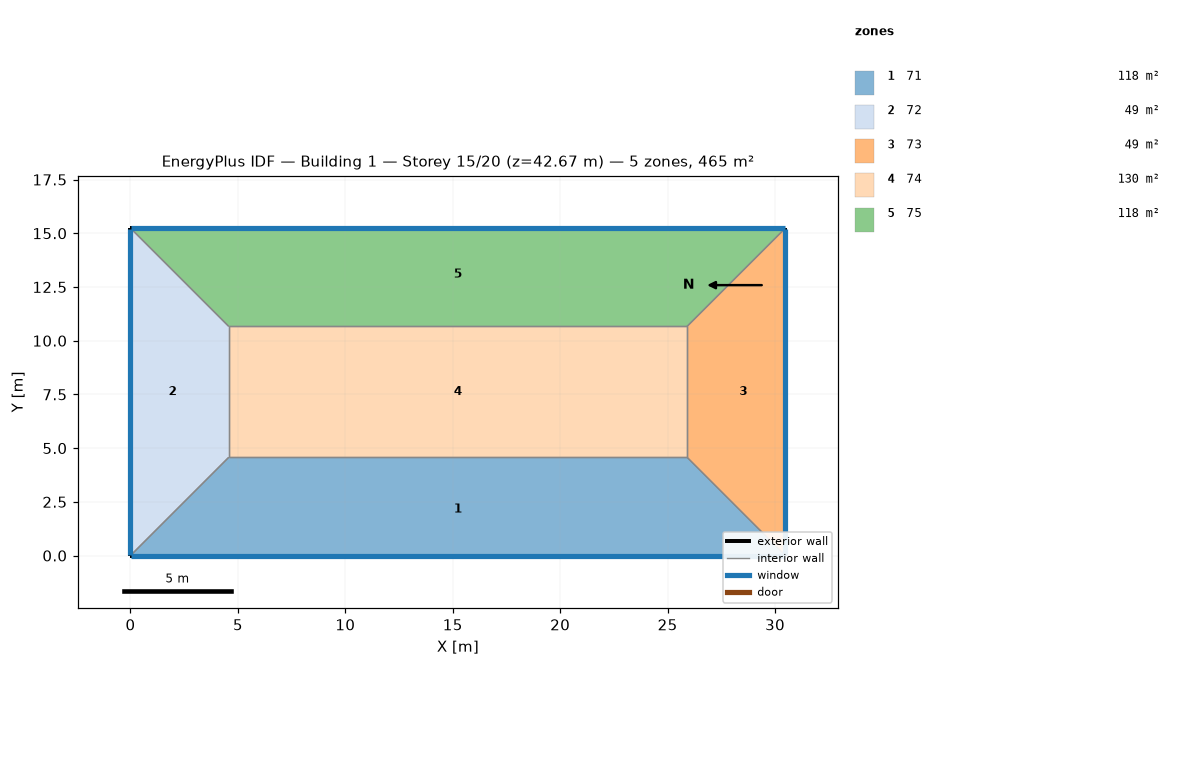
=== STOREY PLAN SPEC (per zone: floor XY polygon, exterior-wall plan segments, windows/doors) ===
zone 1: 71  (118.5 m²)
  floor: (25.91, 4.57) (30.48, 0.00) (0.00, 0.00) (4.57, 4.57)
  exterior wall: (0.00, 0.00) – (30.48, 0.00)  [30.5 m]
    window: (0.03, 0.00) – (30.45, 0.00)  [37.2 m²]
  interior walls: 3
zone 2: 72  (48.8 m²)
  floor: (0.00, 15.24) (4.57, 10.67) (4.57, 4.57) (0.00, 0.00)
  exterior wall: (0.00, 15.24) – (0.00, 0.00)  [15.2 m]
    window: (0.00, 15.21) – (0.00, 0.03)  [18.6 m²]
  interior walls: 3
zone 3: 73  (48.8 m²)
  floor: (30.48, 15.24) (30.48, 0.00) (25.91, 4.57) (25.91, 10.67)
  exterior wall: (30.48, 0.00) – (30.48, 15.24)  [15.2 m]
    window: (30.48, 0.03) – (30.48, 15.21)  [18.6 m²]
  interior walls: 3
zone 4: 74  (130.1 m²)
  floor: (25.91, 10.67) (25.91, 4.57) (4.57, 4.57) (4.57, 10.67)
  interior walls: 4
zone 5: 75  (118.5 m²)
  floor: (30.48, 15.24) (25.91, 10.67) (4.57, 10.67) (0.00, 15.24)
  exterior wall: (30.48, 15.24) – (0.00, 15.24)  [30.5 m]
    window: (30.45, 15.24) – (0.03, 15.24)  [37.2 m²]
  interior walls: 3

=== DERIVED (storey summary) ===
Building: Building 1
Storey: 15 of 20  (floor level z = 42.67 m)
Storey gross floor area: 464.5 m²
Zones on this storey: 5
  - 71: floor 118.5 m²; exterior wall 30.5 m (92.9 m²); 1 window(s) 37.2 m²; WWR 40.0%
  - 72: floor 48.8 m²; exterior wall 15.2 m (46.5 m²); 1 window(s) 18.6 m²; WWR 40.0%
  - 73: floor 48.8 m²; exterior wall 15.2 m (46.5 m²); 1 window(s) 18.6 m²; WWR 40.0%
  - 74: floor 130.1 m²
  - 75: floor 118.5 m²; exterior wall 30.5 m (92.9 m²); 1 window(s) 37.2 m²; WWR 40.0%
Zone adjacency (shared interzone walls):
  - 71 ↔ 72
  - 71 ↔ 73
  - 71 ↔ 74
  - 72 ↔ 74
  - 72 ↔ 75
  - 73 ↔ 74
  - 73 ↔ 75
  - 74 ↔ 75